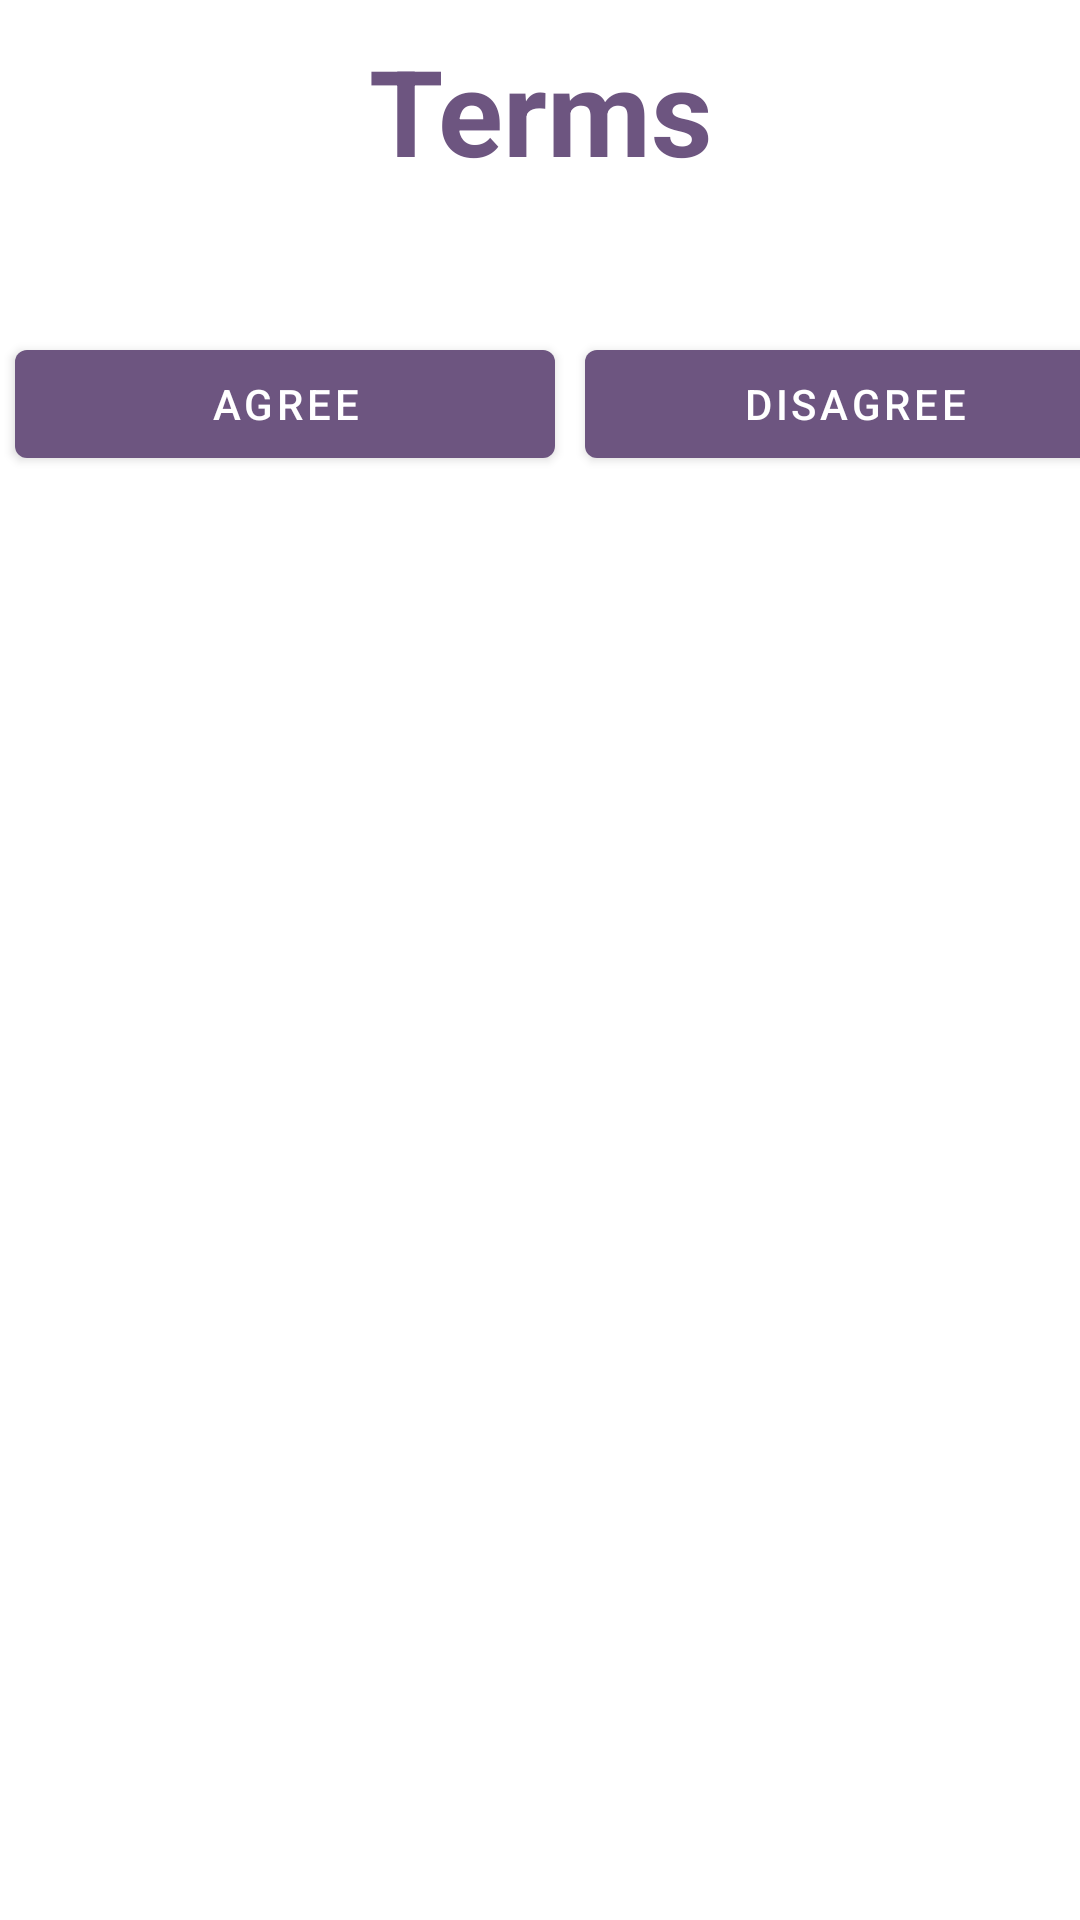

Here is an Android app screen rendered from its layout file. Give the layout XML and the strings, colors and styles it references.
<!-- AndroidManifest.xml: application theme Theme.Mattress -->
<!-- res/layout/activity_terms.xml -->
<?xml version="1.0" encoding="utf-8"?>
<androidx.constraintlayout.widget.ConstraintLayout xmlns:android="http://schemas.android.com/apk/res/android"
    xmlns:app="http://schemas.android.com/apk/res-auto"
    xmlns:tools="http://schemas.android.com/tools"
    android:layout_width="match_parent"
    android:layout_height="match_parent"
    tools:context=".Terms">

    <ScrollView
        android:layout_width="match_parent"
        android:layout_height="match_parent"
        android:scrollbarStyle="insideOverlay" android:scrollbars="vertical"
        >
        <LinearLayout
            android:layout_width="match_parent"
            android:layout_height="wrap_content"
            android:orientation="vertical"

            >
            <TextView
                android:layout_width="match_parent"
                android:layout_height="wrap_content"
                android:gravity="center"
                android:text="Terms"
                android:textStyle="bold"
                android:textColor="@color/purple_500"
                android:textSize="40dp"
                android:layout_margin="10dp"
                />

            <TextView
                android:id = "@+id/term_text"
                android:layout_width="match_parent"
                android:layout_height="wrap_content"
                android:text=""
                android:textSize="24dp"
                />
            <LinearLayout
                android:layout_width="wrap_content"
                android:layout_height="wrap_content"
                android:orientation="horizontal"
                android:layout_gravity="center_horizontal"
                >
                <Button
                    android:layout_width="180dp"
                    android:layout_height="wrap_content"
                    android:text="agree"
                    android:layout_margin="5dp"
                    android:onClick="clickagree"
                    />
                <Button
                    android:layout_width="180dp"
                    android:layout_height="wrap_content"
                    android:text="disagree"
                    android:layout_margin="5dp"
                    android:onClick="clickdisagree"
                    />
            </LinearLayout>
        </LinearLayout>
    </ScrollView>
</androidx.constraintlayout.widget.ConstraintLayout>
<!-- resources referenced by this layout -->
<resources>
  <color name="purple_500">#ff6d5580</color>
  <style name="Theme.Mattress" parent="Theme.MaterialComponents.DayNight.DarkActionBar">
          
          <item name="colorPrimary">@color/purple_500</item>
          <item name="colorPrimaryVariant">@color/purple_700</item>
          <item name="colorOnPrimary">@color/white</item>
          
          <item name="colorSecondary">@color/teal_200</item>
          <item name="colorSecondaryVariant">@color/teal_700</item>
          <item name="colorOnSecondary">@color/black</item>
          
          <item name="android:statusBarColor" tools:targetApi="l">?attr/colorPrimaryVariant</item>
          
      </style>
  <color name="purple_700">#CC3d2080</color>
  <color name="white">#FFFFFFFF</color>
  <color name="teal_200">#FF03DAC5</color>
  <color name="teal_700">#FF018786</color>
  <color name="black">#FF000000</color>
</resources>
